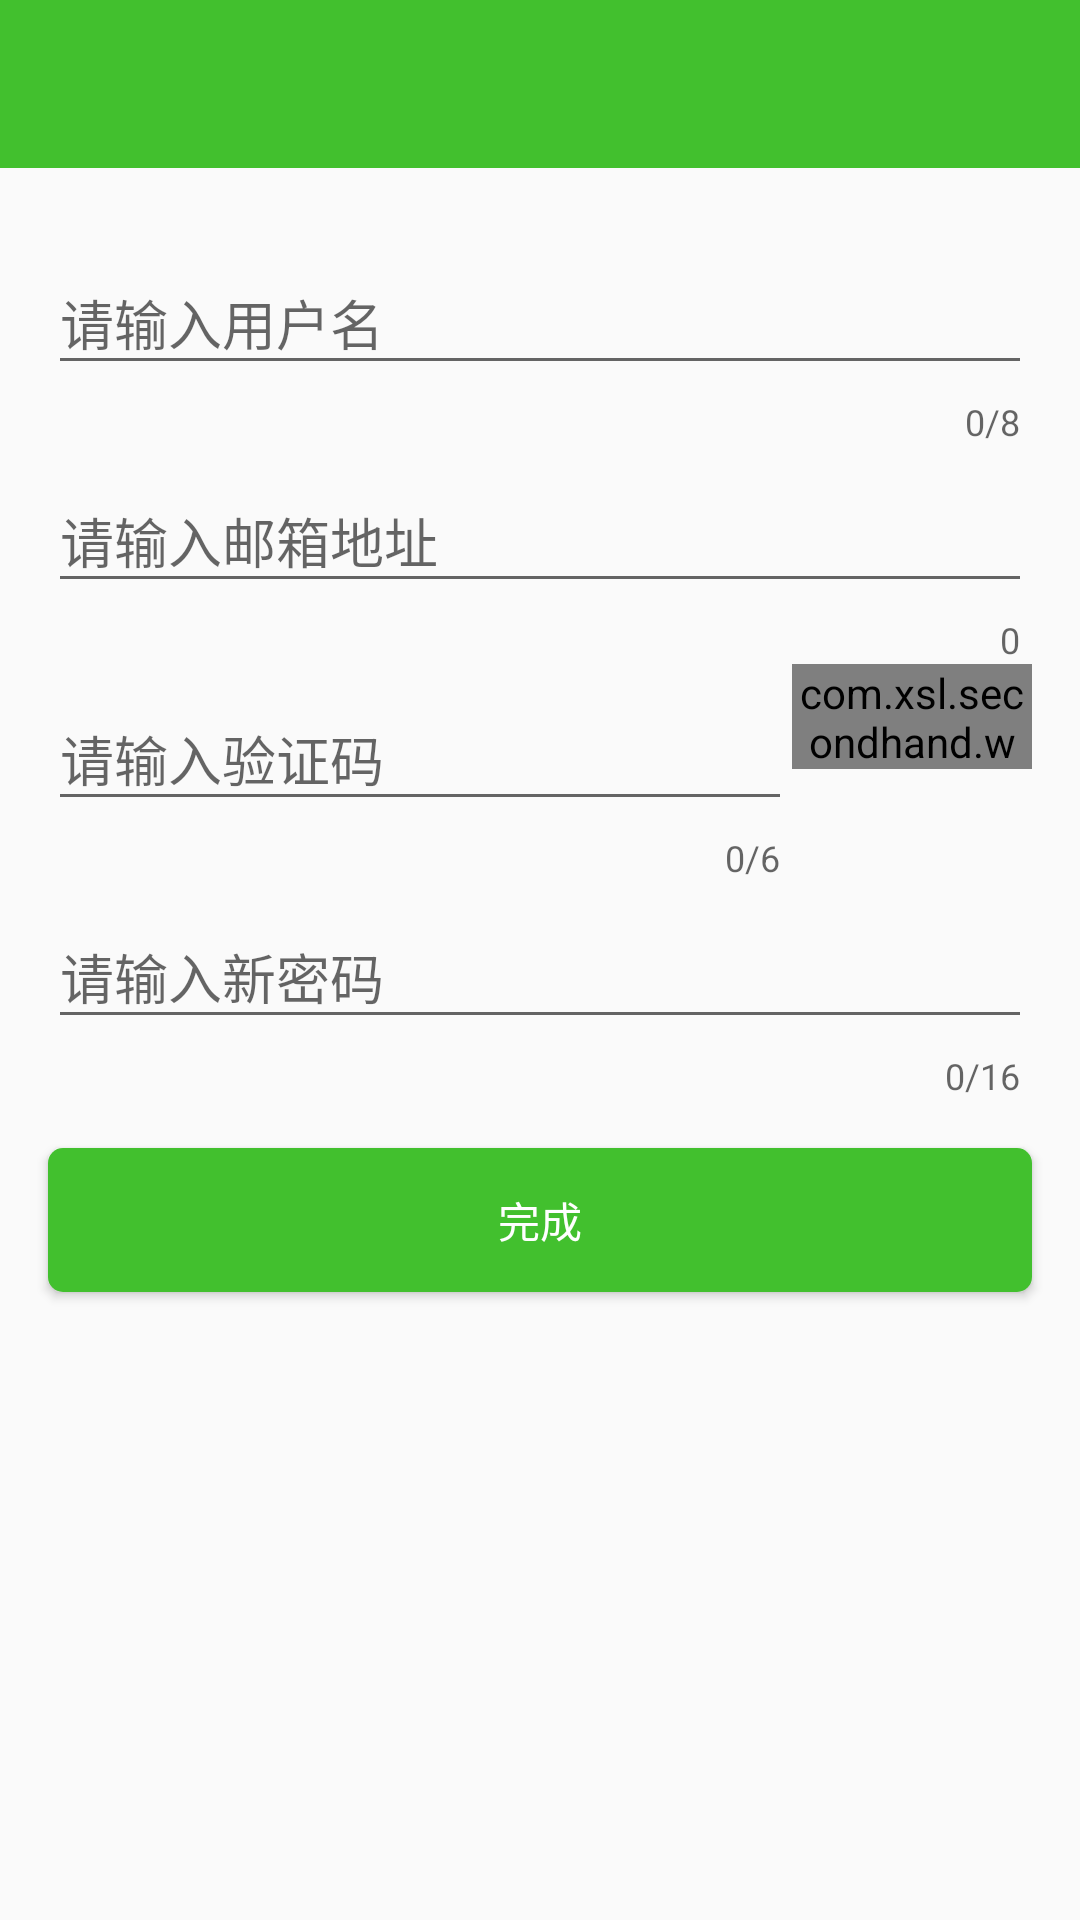

Produce the Android XML layout that renders to this screen, including the resource entries it uses.
<!-- AndroidManifest.xml: application theme AppTheme -->
<!-- res/layout/ay_forget_password.xml -->
<?xml version="1.0" encoding="utf-8"?>

<LinearLayout xmlns:android="http://schemas.android.com/apk/res/android"
    xmlns:app="http://schemas.android.com/apk/res-auto"
    android:layout_width="match_parent"
    android:layout_height="match_parent"
    android:orientation="vertical">

   <include layout="@layout/toolbar"/>
    <android.support.design.widget.TextInputLayout
        android:id="@+id/til_username"
        android:layout_width="match_parent"
        android:layout_height="wrap_content"
        android:layout_marginLeft="16dp"
        android:layout_marginRight="16dp"
        android:layout_marginTop="20dp"
        app:counterEnabled="true"
        app:counterMaxLength="8">

        <android.support.design.widget.TextInputEditText
            android:layout_width="match_parent"
            android:layout_height="wrap_content"
            android:hint="请输入用户名"
            android:inputType="text" />

    </android.support.design.widget.TextInputLayout>

    <android.support.design.widget.TextInputLayout
        android:id="@+id/til_mail"
        android:layout_width="match_parent"
        android:layout_height="wrap_content"
        android:layout_marginLeft="16dp"
        android:layout_marginRight="16dp"
        app:counterEnabled="true">

        <android.support.design.widget.TextInputEditText
            android:layout_width="match_parent"
            android:layout_height="wrap_content"
            android:hint="请输入邮箱地址"
            android:inputType="textEmailAddress" />

    </android.support.design.widget.TextInputLayout>

    <LinearLayout
        android:layout_width="match_parent"
        android:layout_height="wrap_content"
        android:layout_marginLeft="16dp"
        android:layout_marginRight="16dp"
        android:orientation="horizontal">

        <android.support.design.widget.TextInputLayout
            android:id="@+id/til_code"
            android:layout_width="0dp"
            android:layout_height="wrap_content"
            android:layout_weight="1"
            app:counterEnabled="true"
            app:counterMaxLength="6">

            <android.support.design.widget.TextInputEditText
                android:layout_width="match_parent"
                android:layout_height="wrap_content"
                android:hint="请输入验证码"
                android:inputType="number"
                android:maxLength="6" />

        </android.support.design.widget.TextInputLayout>

        <com.xsl.secondhand.widget.VerifyCodeButton
            android:id="@+id/btn_get_code"
            style="@style/Button.Default.Small"
            android:layout_width="80dp"
            android:gravity="center"
            android:text="@string/get_code"
            app:vcb_afterCountdownText="s@string/reset_get"
            app:vcb_clickAfterBackground="@drawable/bg_button_code_normal"
            app:vcb_countdownTime="60" />
    </LinearLayout>


    <android.support.design.widget.TextInputLayout
        android:id="@+id/til_password"
        android:layout_width="match_parent"
        android:layout_height="wrap_content"
        android:layout_marginLeft="16dp"
        android:layout_marginRight="16dp"
        app:counterEnabled="true"
        app:counterMaxLength="16"
        app:passwordToggleDrawable="@mipmap/ic_pwd_look"
        app:passwordToggleTintMode="src_in">

        <android.support.design.widget.TextInputEditText
            android:layout_width="match_parent"
            android:layout_height="wrap_content"
            android:hint="请输入新密码"
            android:inputType="textPassword" />

    </android.support.design.widget.TextInputLayout>

    <android.support.v7.widget.AppCompatButton
        android:id="@+id/btn_finish"
        style="@style/Button.Default"
        android:layout_marginLeft="16dp"
        android:layout_marginRight="16dp"
        android:layout_marginTop="16dp"
        android:text="完成" />

</LinearLayout>
<!-- res/layout/toolbar.xml (included above) -->
<?xml version="1.0" encoding="utf-8"?>

<android.support.design.widget.AppBarLayout xmlns:android="http://schemas.android.com/apk/res/android"
    xmlns:app="http://schemas.android.com/apk/res-auto"
    android:layout_width="match_parent"
    android:layout_height="?attr/actionBarSize">

    <android.support.design.widget.AppBarLayout
        android:layout_width="match_parent"
        android:layout_height="?attr/actionBarSize">

        <android.support.v7.widget.Toolbar
            android:id="@+id/toolbar"
            android:layout_width="match_parent"
            android:layout_height="?attr/actionBarSize"
            android:background="?attr/colorPrimary"
            app:titleTextColor="@android:color/white">

            <TextView
                android:id="@+id/title"
                android:layout_width="wrap_content"
                android:layout_height="wrap_content"
                android:layout_gravity="center"
                android:textColor="@android:color/white"
                android:textSize="@dimen/title_size" />
        </android.support.v7.widget.Toolbar>


    </android.support.design.widget.AppBarLayout>
</android.support.design.widget.AppBarLayout>
<!-- resources referenced by this layout -->
<resources>
  <dimen name="title_size">18sp</dimen>
  <!-- drawable bg_button_code_normal (drawable) -->
  <?xml version="1.0" encoding="utf-8"?>
  
  <shape xmlns:android="http://schemas.android.com/apk/res/android"
      android:shape="rectangle">
  
      <corners android:radius="5dp"/>
  
      <solid android:color="@color/gray"/>
  </shape>
  <string name="get_code">获取验证码</string>
  <string name="reset_get">重新获取</string>
  <style name="Button.Default">
          <item name="android:textColor">@android:color/white</item>
          <item name="android:background">@drawable/bg_button_default</item>
          
      </style>
  <style name="Button.Default.Small">
          <item name="android:layout_width">wrap_content</item>
          <item name="android:layout_height">35dp</item>
          <item name="android:textSize">12sp</item>
          
      </style>
  <style name="AppTheme" parent="Theme.AppCompat.Light.NoActionBar">
          
          <item name="colorPrimary">@color/colorPrimary</item>
          <item name="colorPrimaryDark">@color/colorPrimaryDark</item>
          <item name="colorAccent">@color/colorAccent</item>
      </style>
  <color name="gray">#eeeeee</color>
  <!-- drawable bg_button_default (drawable) -->
  <?xml version="1.0" encoding="utf-8"?>
  
  <selector xmlns:android="http://schemas.android.com/apk/res/android">
      <item android:state_pressed="true" android:drawable="@drawable/bg_button_default_pressed" />
      <item android:state_selected="true" android:drawable="@drawable/bg_button_default_pressed" />
      <item android:drawable="@drawable/bg_button_default_normal" />
  </selector>
  <color name="colorPrimary">#42C02E</color>
  <color name="colorPrimaryDark">#42C06E</color>
  <color name="colorAccent">#42C06E</color>
  <!-- drawable bg_button_default_pressed (drawable) -->
  <?xml version="1.0" encoding="utf-8"?>
  
  <shape xmlns:android="http://schemas.android.com/apk/res/android"
      android:shape="rectangle">
  
      <corners android:radius="5dp"/>
  
      <solid android:color="@color/colorAccent"/>
  </shape>
  <!-- drawable bg_button_default_normal (drawable) -->
  <?xml version="1.0" encoding="utf-8"?>
  
  <shape xmlns:android="http://schemas.android.com/apk/res/android"
      android:shape="rectangle">
  
      <corners android:radius="5dp"/>
  
      <solid android:color="@color/colorPrimary"/>
  </shape>
</resources>
